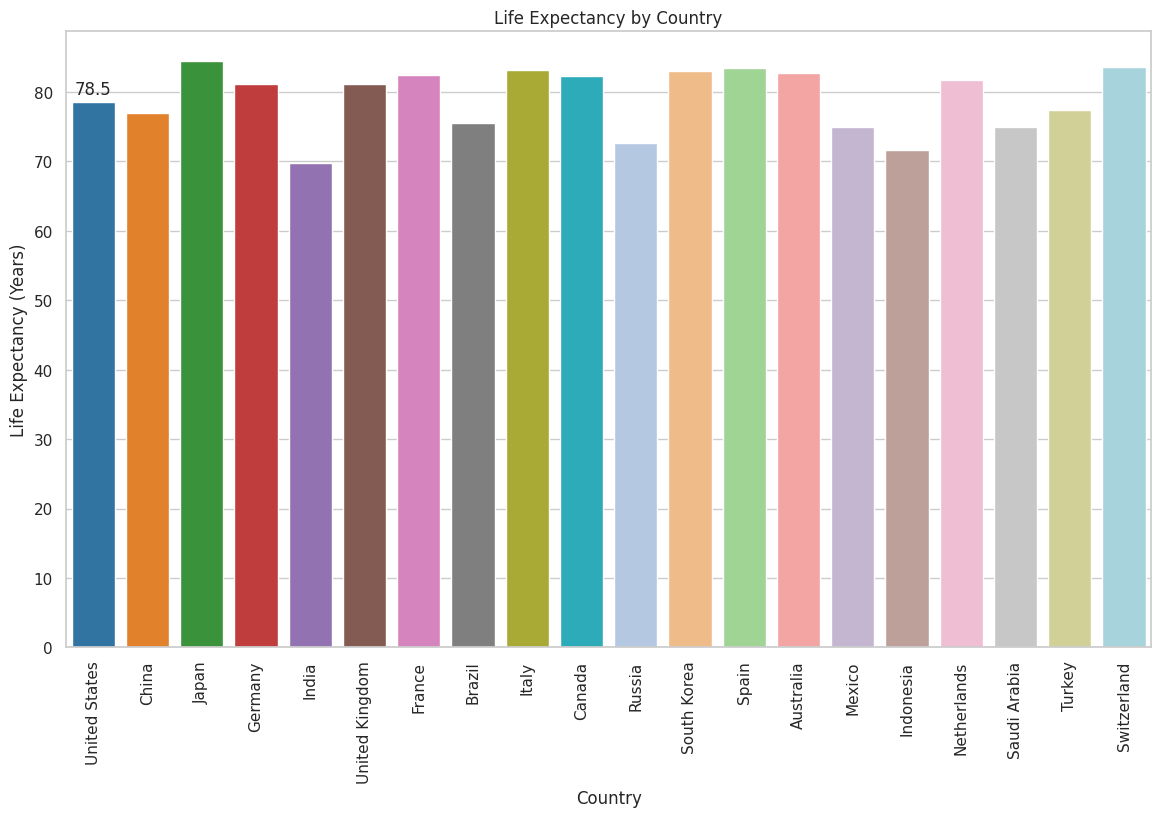

Here is the Python script that generated this plot:

import seaborn as sns
import pandas as pd
import matplotlib.pyplot as plt

data = {
    'Country': [
        'United States', 'China', 'Japan', 'Germany', 'India', 'United Kingdom',
        'France', 'Brazil', 'Italy', 'Canada', 'Russia', 'South Korea',
        'Spain', 'Australia', 'Mexico', 'Indonesia', 'Netherlands', 'Saudi Arabia',
        'Turkey', 'Switzerland'
    ],
    'Life_Expectancy': [
        78.5, 76.9, 84.5, 81.1, 69.7, 81.2, 82.4, 75.5, 83.2, 82.3, 72.6,
        83.0, 83.4, 82.8, 75.0, 71.7, 81.7, 75.0, 77.4, 83.6
    ]
}

df = pd.DataFrame(data)

sns.set(style="whitegrid")
plt.figure(figsize=(14, 8))

ax = sns.barplot(
    x="Country",
    y="Life_Expectancy",
    data=df,
    palette=[ '#1f77b4', '#ff7f0e', '#2ca02c', '#d62728', '#9467bd', '#8c564b', 
              '#e377c2', '#7f7f7f', '#bcbd22', '#17becf', '#aec7e8', '#ffbb78', 
              '#98df8a', '#ff9896', '#c5b0d5', '#c49c94', '#f7b6d2', '#c7c7c7', 
              '#dbdb8d', '#9edae5']
)

ax.bar_label(ax.containers[0], fmt='%.1f', label_type='edge', padding=3)
ax.set(title='Life Expectancy by Country', xlabel='Country', ylabel='Life Expectancy (Years)')

plt.xticks(rotation=90)
plt.show()